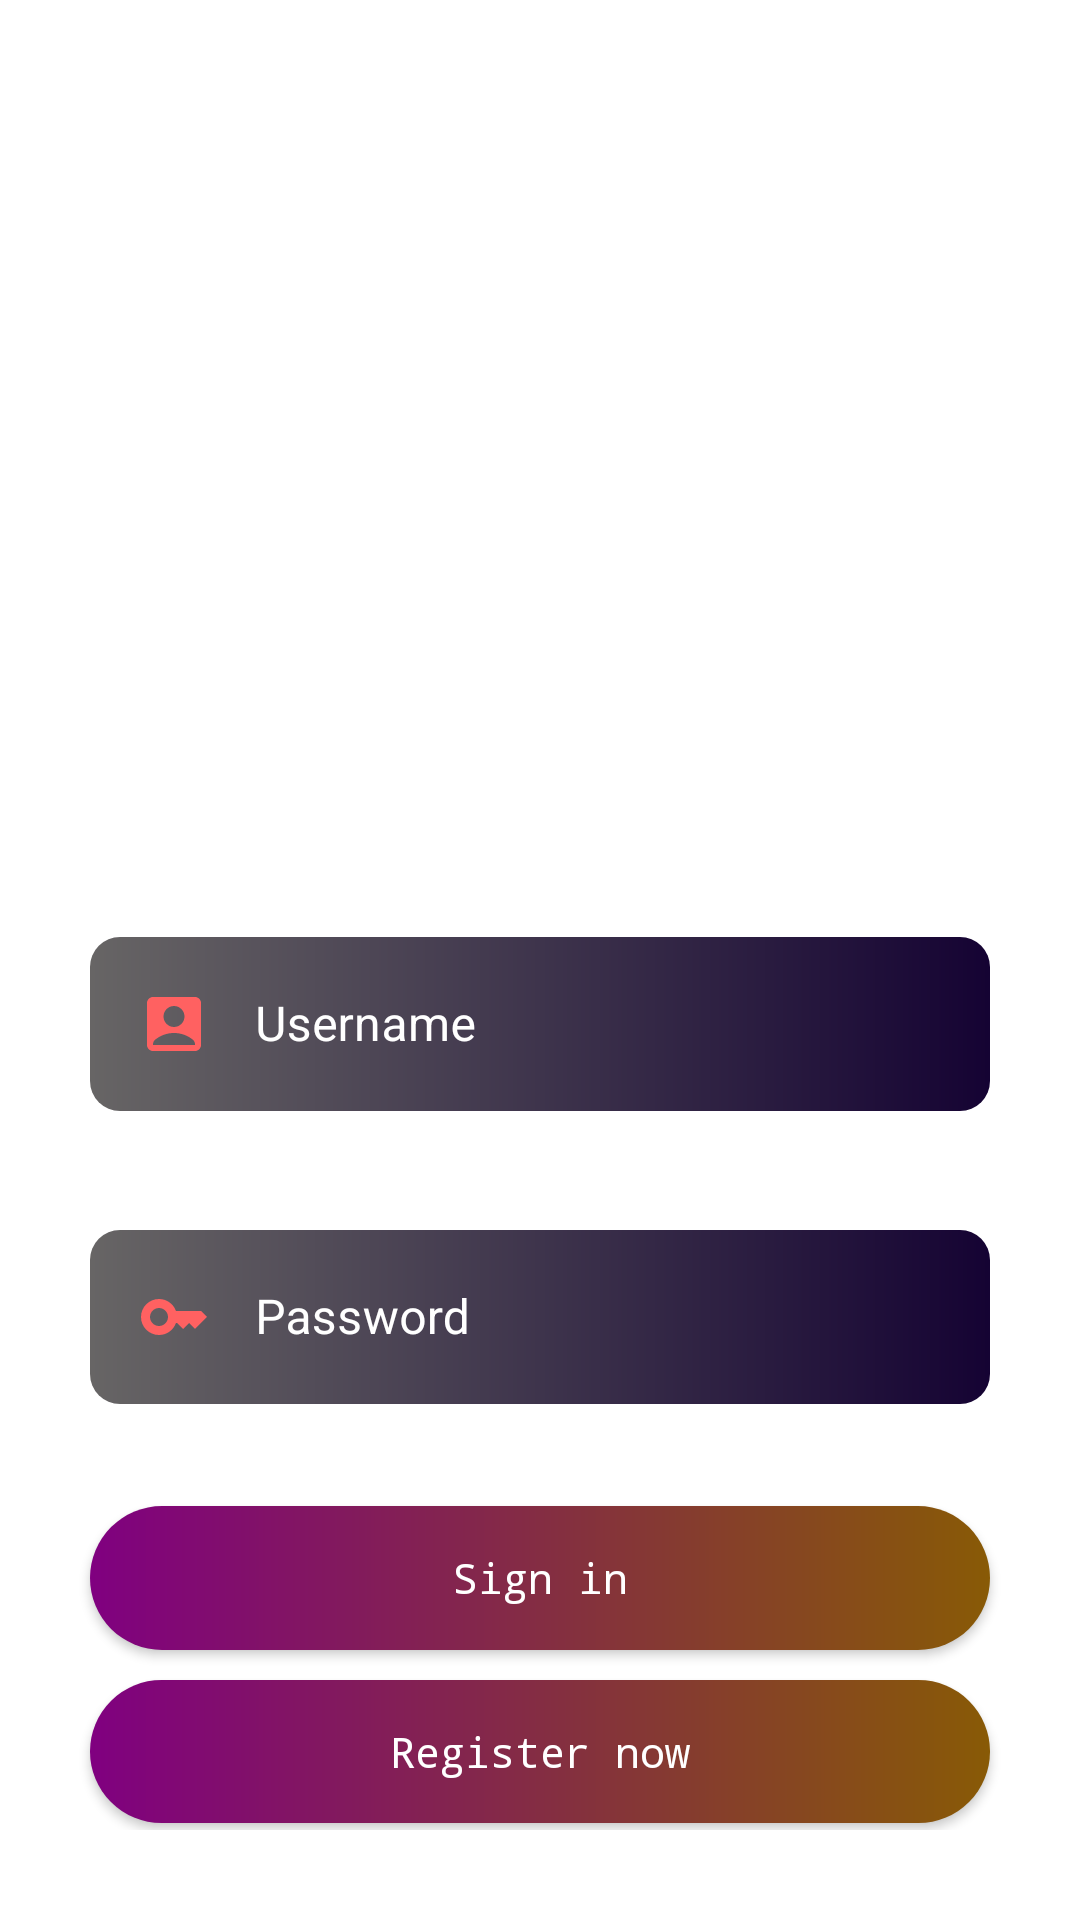

Reconstruct the res/layout file that produces this screen, plus the resources it refers to.
<!-- AndroidManifest.xml: application theme Theme.Appbanvexemphim -->
<!-- res/layout/activity_main_login.xml -->
<?xml version="1.0" encoding="utf-8"?>
<LinearLayout xmlns:android="http://schemas.android.com/apk/res/android"
    xmlns:app="http://schemas.android.com/apk/res-auto"
    xmlns:tools="http://schemas.android.com/tools"
    android:layout_width="match_parent"
    android:layout_height="match_parent"
    tools:context=".MainActivity_Login"
    android:orientation="vertical"
    android:background="@drawable/bg_login"
    >
    <LinearLayout
        android:layout_width="match_parent"
        android:layout_height="wrap_content"
        android:orientation="vertical"
        android:layout_marginTop="120dp"
        android:layout_marginBottom="80dp"
        >
        <TextView
            android:layout_width="match_parent"
            android:layout_height="match_parent"
            android:text="ĐĂNG NHẬP"
            android:textColor="@color/white"
            android:textStyle="bold"
            android:textSize="45dp"
            android:gravity="center"
            android:fontFamily="sans-serif-black"
            />

    </LinearLayout>
    <LinearLayout
        android:layout_width="match_parent"
        android:layout_height="wrap_content"
        android:orientation="vertical"
        android:gravity="center"
        android:padding="20dp"
        android:layout_marginBottom="10dp"
        >
        <TextView
            android:layout_width="wrap_content"
            android:layout_height="wrap_content"
            android:text="Username"
            android:textSize="18dp"
            android:textColor="@color/white"
            android:layout_marginRight="110dp"
            android:layout_marginBottom="5dp"
            android:textStyle="bold"
            />
        <com.google.android.material.textfield.TextInputLayout
            android:layout_width="300dp"
            android:layout_height="wrap_content"
            style="@style/Widget.MaterialComponents.TextInputLayout.OutlinedBox"
            android:layout_marginBottom="5dp"
            android:hint="Username"
            android:textColorHint="@color/white"
            app:hintTextColor="@color/white"
            >
            <com.google.android.material.textfield.TextInputEditText
                android:id="@+id/edtUsername"
                android:layout_width="300dp"
                android:layout_height="wrap_content"
                android:drawableLeft="@drawable/baseline_account_box_24"
                android:drawablePadding="15dp"
                android:background="@drawable/backround_us_pw"
                />
        </com.google.android.material.textfield.TextInputLayout>
        <TextView
            android:layout_width="wrap_content"
            android:layout_height="wrap_content"
            android:text="Password"
            android:textSize="18dp"
            android:textColor="@color/white"
            android:layout_marginRight="110dp"
            android:layout_marginBottom="5dp"
            android:textStyle="bold"
            />
        <com.google.android.material.textfield.TextInputLayout
            android:layout_width="300dp"
            android:layout_height="wrap_content"
            style="@style/Widget.MaterialComponents.TextInputLayout.OutlinedBox"
            android:hint="Password"
            android:textColorHint="@color/white"
            app:hintTextColor="@color/white"

            >
            <com.google.android.material.textfield.TextInputEditText
                android:id="@+id/edtPassword"
                android:layout_width="300dp"
                android:layout_height="wrap_content"
                android:drawableLeft="@drawable/baseline_key_24"
                android:drawablePadding="15dp"
                android:inputType="textPassword"
                android:textColorHint="@color/white"
                android:background="@drawable/backround_us_pw"
                />
        </com.google.android.material.textfield.TextInputLayout>
        <TextView
            android:layout_width="wrap_content"
            android:layout_height="wrap_content"
            android:text="Forgot Password?"
            android:textColor="@color/white"
            android:layout_marginLeft="90dp"
            android:layout_marginTop="5dp"
            />
        <androidx.appcompat.widget.AppCompatButton
            android:id="@+id/btnsignin"
            android:layout_width="300dp"
            android:layout_height="wrap_content"
            android:text="Sign in"
            android:fontFamily="monospace"
            android:background="@drawable/backround_signin"
            android:layout_marginTop="10dp"
            android:textColor="@color/white"
            android:textAllCaps="false"
            />
        <androidx.appcompat.widget.AppCompatButton
            android:id="@+id/btnregister"
            android:layout_width="300dp"
            android:layout_height="wrap_content"
            android:text="Register now"
            android:fontFamily="monospace"
            android:background="@drawable/backround_signin"
            android:layout_marginTop="10dp"
            android:textColor="@color/white"
            android:textAllCaps="false"
            />
        <TextView
            android:layout_width="wrap_content"
            android:layout_height="wrap_content"
            android:text="Or continue with"
            android:textColor="@color/white"
            android:layout_marginTop="5dp"
            />
    </LinearLayout>
    <LinearLayout
        android:layout_width="match_parent"
        android:layout_height="wrap_content"
        android:orientation="horizontal"
        android:gravity="center"
        android:layout_marginTop="50dp"
        android:layout_marginBottom="10dp"
        >
        <androidx.appcompat.widget.AppCompatButton
            android:layout_width="70dp"
            android:layout_height="50dp"
            android:background="@drawable/button_google"
            android:layout_margin="10dp"
            />
        <androidx.appcompat.widget.AppCompatButton
            android:layout_width="70dp"
            android:layout_height="50dp"
            android:background="@drawable/button_apple"
            android:layout_margin="10dp"/>
        <androidx.appcompat.widget.AppCompatButton
            android:layout_width="70dp"
            android:layout_height="50dp"
            android:background="@drawable/button_face"
            android:layout_margin="10dp"
            />
    </LinearLayout>
</LinearLayout>
<!-- resources referenced by this layout -->
<resources>
  <color name="white">#FFFFFFFF</color>
  <!-- drawable backround_signin (drawable) -->
  <?xml version="1.0" encoding="utf-8"?>
  <shape xmlns:android="http://schemas.android.com/apk/res/android">
  <gradient android:startColor="@color/purple" android:endColor="#885A06"/>
      <corners android:radius="50dp"/>
  </shape>
  <!-- drawable backround_us_pw (drawable) -->
  <?xml version="1.0" encoding="utf-8"?>
  <shape xmlns:android="http://schemas.android.com/apk/res/android">
  <gradient android:startColor="#676565" android:endColor="#150333"></gradient>
  <corners android:radius="10dp"/>
  </shape>
  <!-- drawable baseline_account_box_24 (drawable) -->
  <vector android:height="24dp" android:tint="#FF6161"
      android:viewportHeight="24" android:viewportWidth="24"
      android:width="24dp" xmlns:android="http://schemas.android.com/apk/res/android">
      <path android:fillColor="@android:color/white" android:pathData="M19,3H5C3.9,3 3,3.9 3,5v14c0,1.1 0.9,2 2,2h14c1.1,0 2,-0.9 2,-2V5C21,3.9 20.1,3 19,3zM12,6c1.93,0 3.5,1.57 3.5,3.5c0,1.93 -1.57,3.5 -3.5,3.5s-3.5,-1.57 -3.5,-3.5C8.5,7.57 10.07,6 12,6zM19,19H5v-0.23c0,-0.62 0.28,-1.2 0.76,-1.58C7.47,15.82 9.64,15 12,15s4.53,0.82 6.24,2.19c0.48,0.38 0.76,0.97 0.76,1.58V19z"/>
  </vector>
  <!-- drawable baseline_key_24 (drawable) -->
  <vector android:height="24dp" android:tint="#FF6161"
      android:viewportHeight="24" android:viewportWidth="24"
      android:width="24dp" xmlns:android="http://schemas.android.com/apk/res/android">
      <path android:fillColor="@android:color/white" android:pathData="M21,10h-8.35C11.83,7.67 9.61,6 7,6c-3.31,0 -6,2.69 -6,6s2.69,6 6,6c2.61,0 4.83,-1.67 5.65,-4H13l2,2l2,-2l2,2l4,-4.04L21,10zM7,15c-1.65,0 -3,-1.35 -3,-3c0,-1.65 1.35,-3 3,-3s3,1.35 3,3C10,13.65 8.65,15 7,15z"/>
  </vector>
  <!-- drawable button_apple: png bitmap (drawable, 3861 bytes) -->
  <!-- drawable button_face: png bitmap (drawable, 3896 bytes) -->
  <!-- drawable button_google: png bitmap (drawable, 4111 bytes) -->
  <style name="Theme.Appbanvexemphim" parent="Base.Theme.Appbanvexemphim" />
  <color name="purple">#FF800080</color>
  <style name="Base.Theme.Appbanvexemphim" parent="Theme.MaterialComponents.DayNight.NoActionBar">
          
          
      </style>
</resources>
